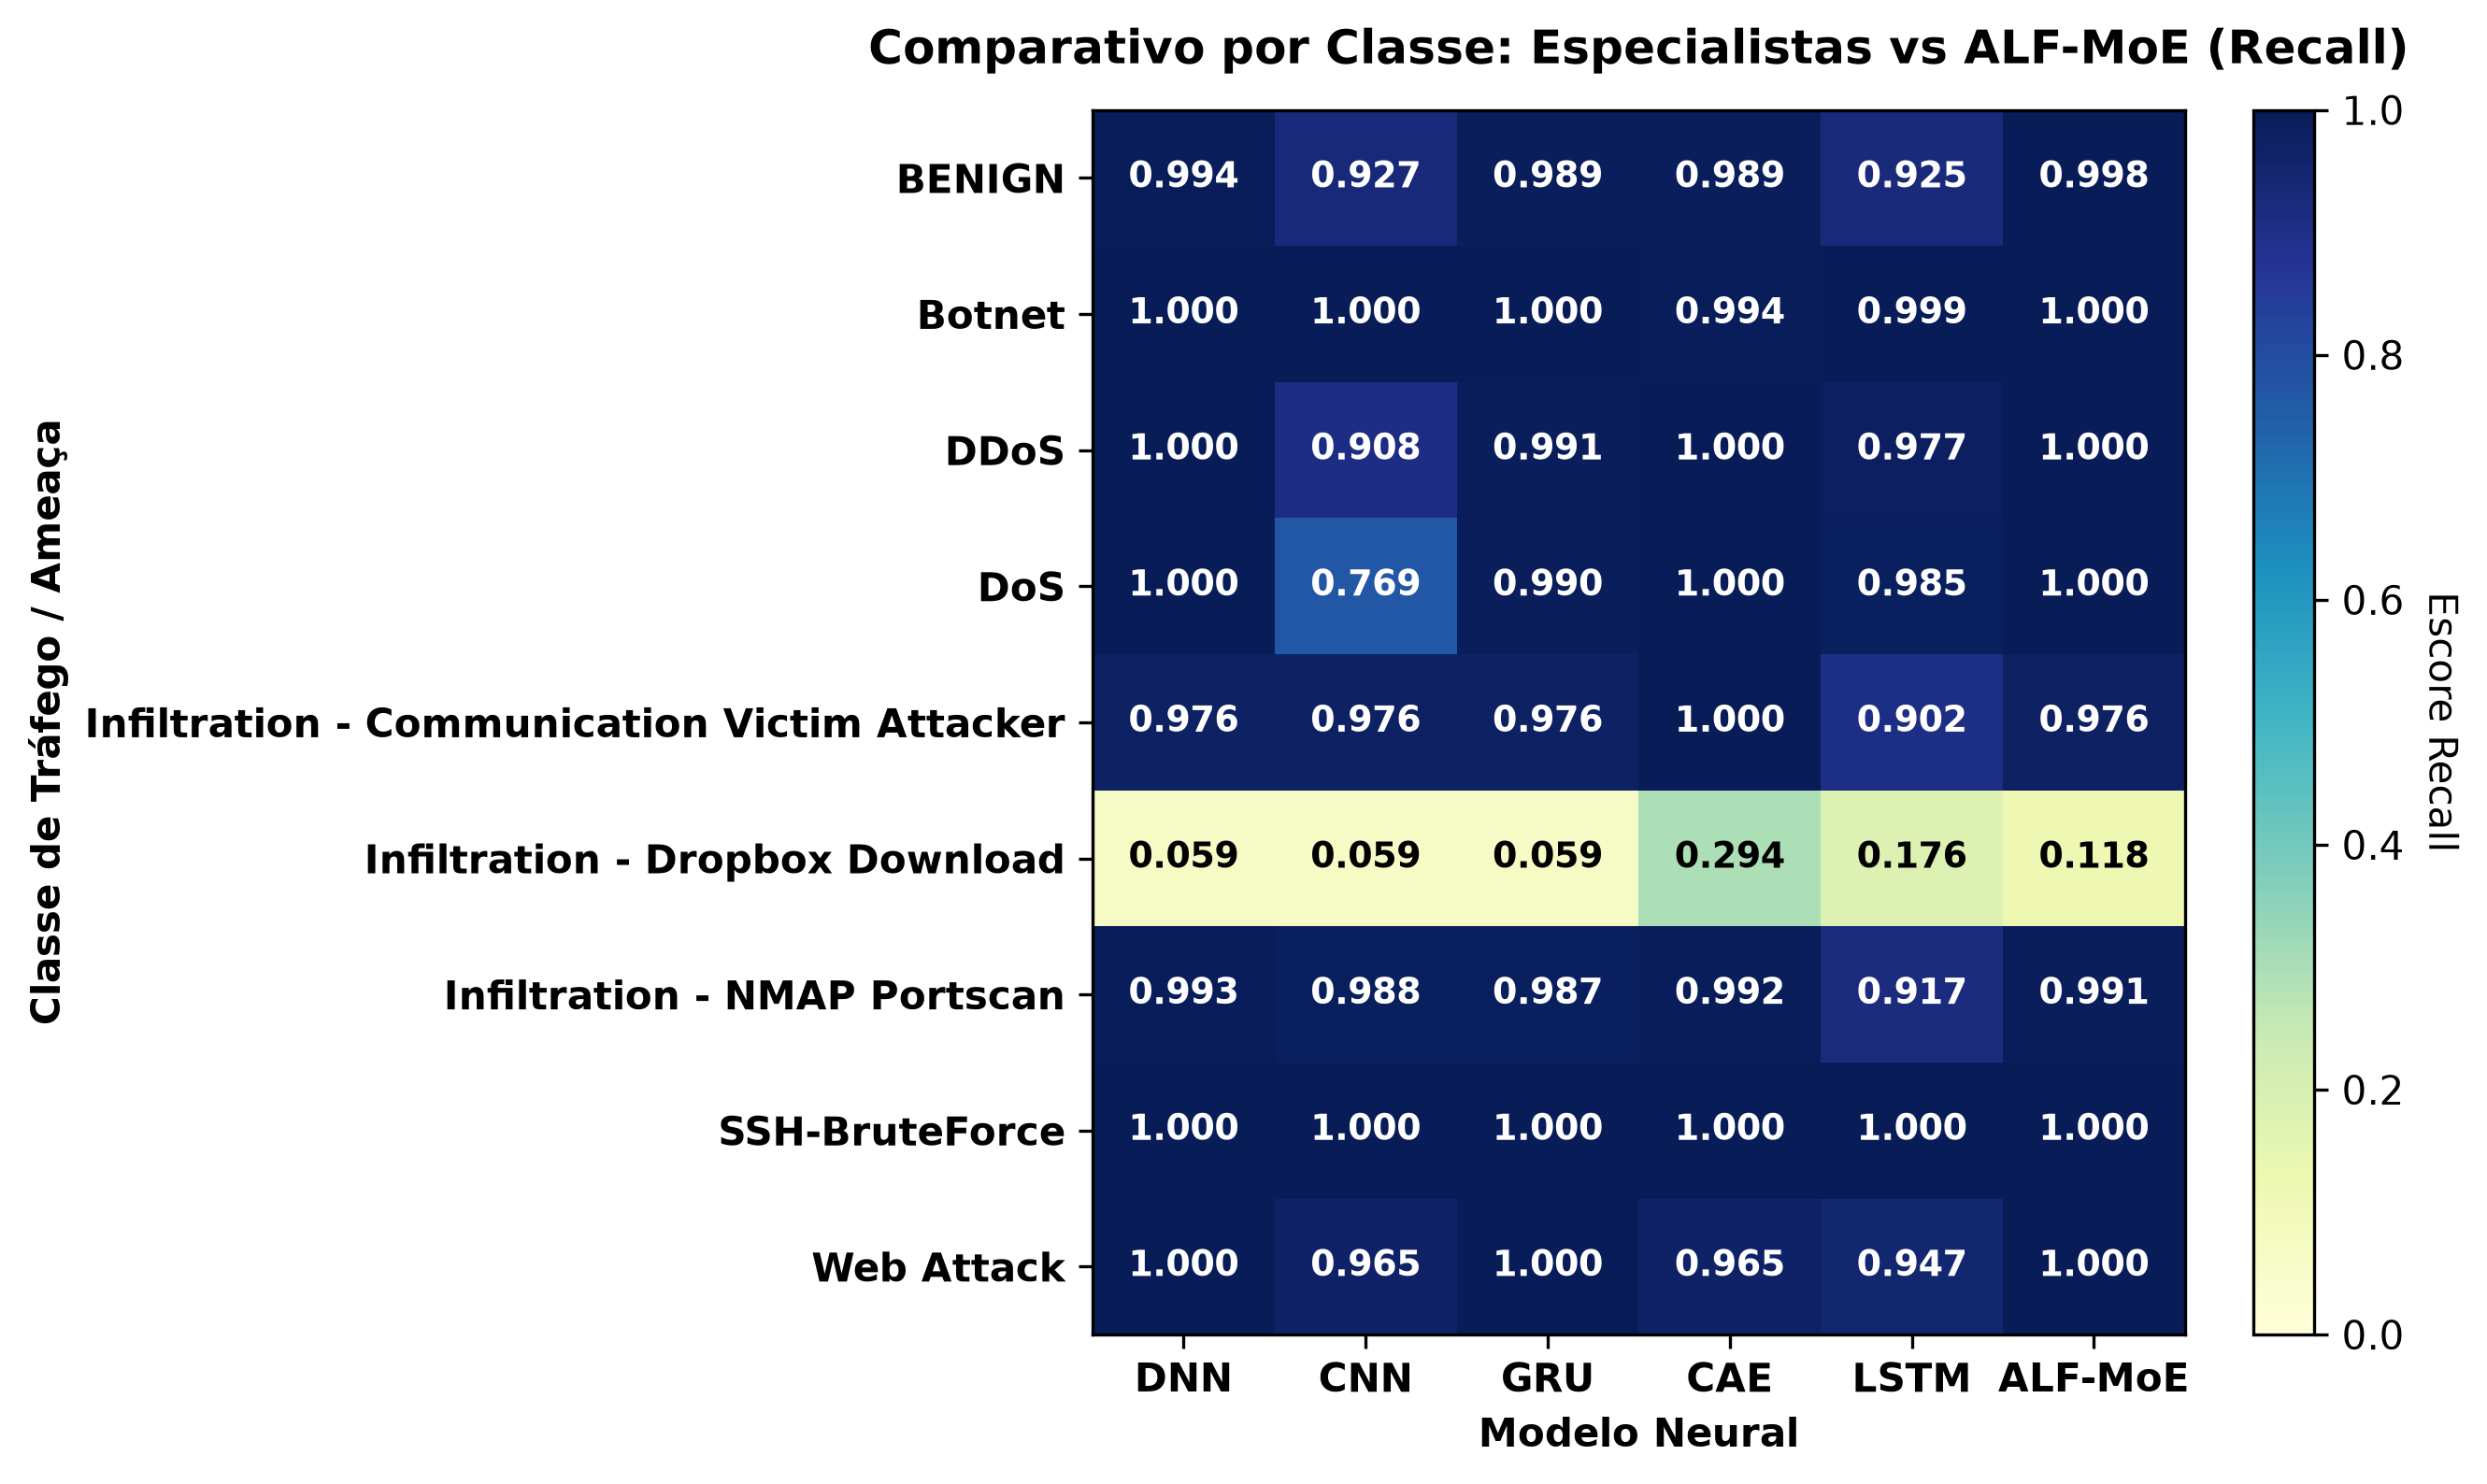

The data file committed next to this chart (first rows):
, DNN, CNN, GRU, CAE, LSTM, ALF-MoE
BENIGN, 0.9944, 0.9267, 0.9895, 0.9892, 0.9251, 0.998
Botnet, 1.0, 1.0, 1, 0.9943, 0.999, 1.0
DDoS, 1.0, 0.9079, 0.991, 1.0, 0.9769, 1.0
DoS, 1.0, 0.7686, 0.9899, 0.9998, 0.9855, 1.0
Infiltration - Communication Victim Atta…, 0.9756, 0.9756, 0.9756, 1.0, 0.9024, 0.9756
Infiltration - Dropbox Download, 0.05882, 0.05882, 0.05882, 0.2941, 0.1765, 0.1176
Infiltration - NMAP Portscan, 0.9932, 0.9875, 0.9873, 0.9924, 0.9171, 0.9908
SSH-BruteForce, 1.0, 1.0, 1.0, 1.0, 1.0, 1.0
Web Attack, 1.0, 0.9649, 1.0, 0.9649, 0.9474, 1.0
